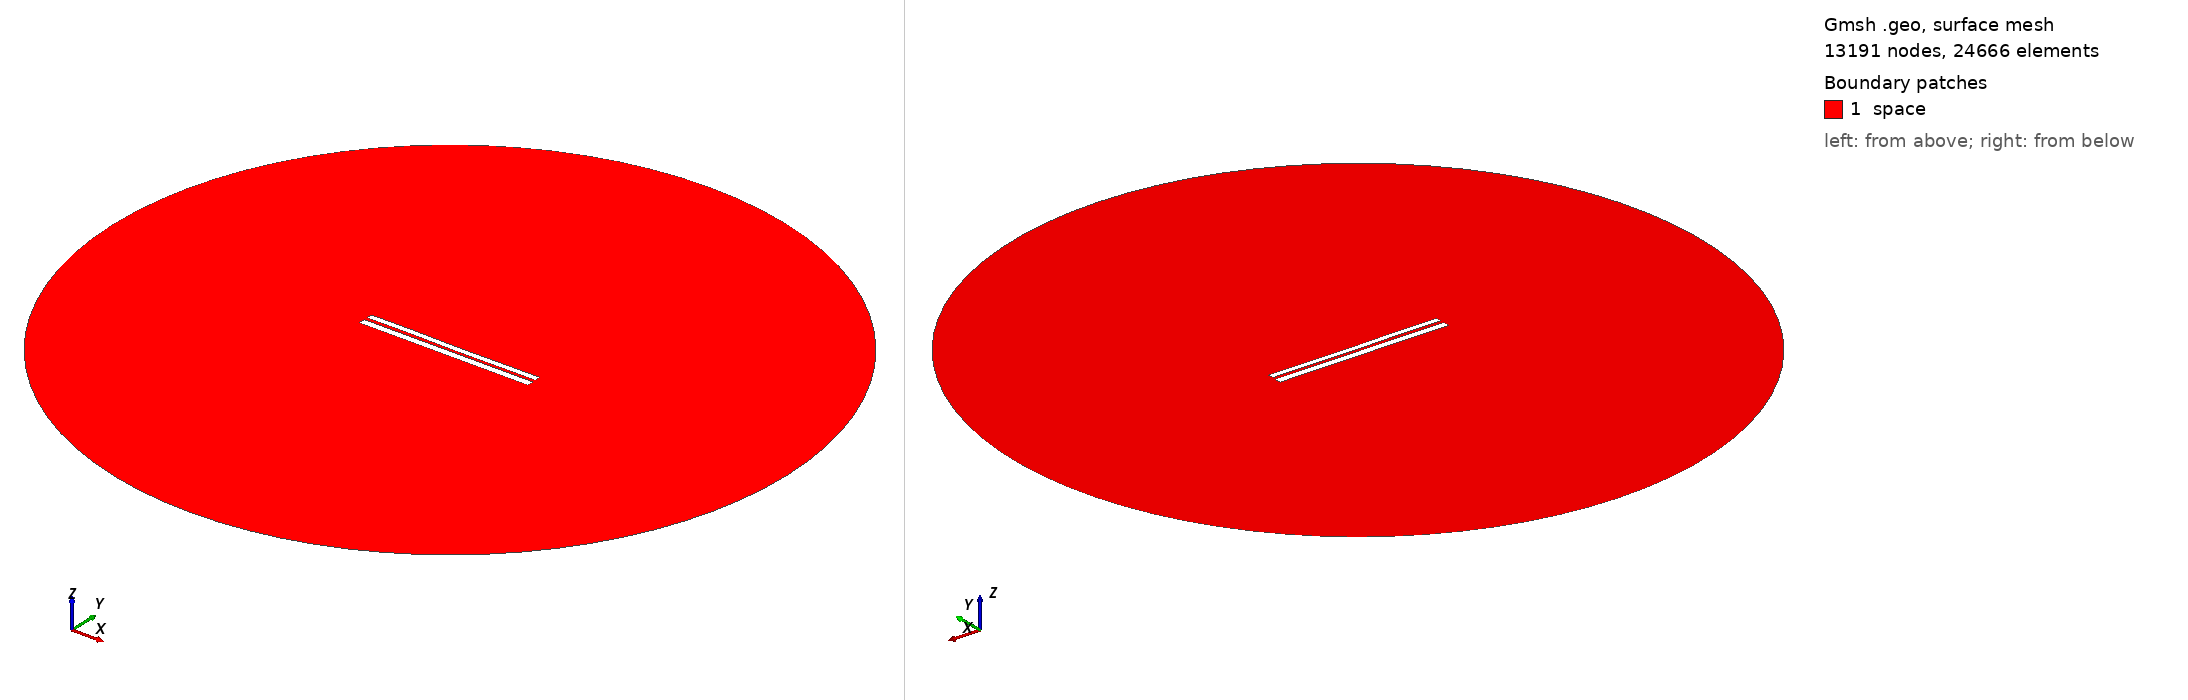

Gmsh geometry script, surface-meshed: 13191 nodes, 24666 surface elements. Boundary patches (legend numbers): 1 space. Left view from above one corner, right view from below the opposite corner. Legend entries are the model's physical surfaces. The drawing asked Gmsh for element sizes between 1% and 20% of the model's largest extent; the script's own settings can give other sizes.

=== 6919.geo (drawn) ===
//---------------------------------------
// Geometry kernel
//---------------------------------------

SetFactory("OpenCASCADE");



//---------------------------------------
// Parameters of the geometry
//---------------------------------------

// Overetch of the upper plate
overetch = 0.25;

// Distance between the plates
distance = 1.75;

// Discretization over the x axis (for the deformation)
nx = 50; 

// Length of the plate
L = 100 - overetch; 

// Number of modes
n = 4; 

// 1st mode coefficient
coeff(1) = -0.15;
beta(1) = 0.596864 * 3.1415926535 / L;

// 2nd mode coefficient
coeff(2) = -0.075;
beta(2) = 1.49418 * 3.1415926535 / L;

// 3rd mode coefficient
coeff(3) = 0.07499999999999998;
beta(3) = 2.50025 * 3.1415926535 / L;

// 4th mode coefficient
coeff(4) = 0.07499999999999998;
beta(4) = 3.49999 * 3.1415926535 / L;



//---------------------------------------
// Upper plate (deformed rectangle)
//---------------------------------------

// Coordiantes of the upper plate
xmin = -50;
xmax = 50 - overetch;

// Height of the upper plate
yheight = 4 - 2 * overetch;

// Indexes of the points
UpperID[] = {};
LowerID[] = {};
LeftID[] = {};
RightID[] = {};

// Point index
p = 1;

// Horizontal edges
For i In {1:nx}
    x = xmin + (i-1)*(xmax - xmin)/(nx-1);

    y_bottom = distance / 2 + overetch;
    For j In {1:n}
        C = (Cosh(beta(j)*L) + Cos(beta(j)*L)) / (Sinh(beta(j)*L) + Sin(beta(j)*L));
        y_bottom  = y_bottom + coeff(j) * (Cosh(beta(j)*(x+50)) - Cos(beta(j)*(x+50)) - C * (Sinh(beta(j)*(x+50)) - Sin(beta(j)*(x+50))));
    EndFor

    y_top = y_bottom + yheight;

    Point(p) = {x, y_top, 0, 1.0};
    UpperID[i] = p;
    p = p + 1;

    Point(p) = {x, y_bottom, 0, 1.0};
    LowerID[i] = p;
    p = p + 1;
EndFor

// Create point lists
UpperPts[] = {}; LowerPts[] = {};
For i In {1:nx}
  UpperPts[] += {UpperID[i]};
  LowerPts[] += {LowerID[i]};
EndFor

// Build splines
Spline(1) = {UpperPts[]};
Spline(2) = {LowerPts[]};
Line(3) = {LowerPts[nx-1], UpperPts[nx-1]};
Line(4) = {LowerPts[0], UpperPts[0]};

// Build the plane surface
Curve Loop(1) = {2, 3, -1, -4};
Plane Surface(1) = {1};



//---------------------------------------
// Lower plate (rectangle)
//---------------------------------------

// Vertices
Point(1001) = {-50, -1, 0, 1.0};
Point(1002) = { 50, -1, 0, 1.0};
Point(1003) = { 50,  -5, 0, 1.0};
Point(1004) = {-50,  -5, 0, 1.0};

// Edges
Line(5) = {1001, 1002};
Line(6) = {1002, 1003};
Line(7) = {1003, 1004};
Line(8) = {1004, 1001};

// Plane surface
Line Loop(2) = {5, 6, 7, 8};
Plane Surface(2) = {2}; 



//---------------------------------------
// Outer (fictious) boundary
//---------------------------------------

// Points
Point(1005) = {0, 0, 0};       // Center
Point(1006) = {200, 0, 0};     // Start point
Point(1007) = {0, 200, 0};     // 90 degrees
Point(1008) = {-200, 0, 0};    // 180 degrees
Point(1009) = {0, -200, 0};    // 270 degrees

// Circle arcs (each needs start, center, end)
Circle(9) = {1006, 1005, 1007};
Circle(10) = {1007, 1005, 1008};
Circle(11) = {1008, 1005, 1009};
Circle(12) = {1009, 1005, 1006};

// Plane surface for the entire domain
Curve Loop(3) = {9, 10, 11, 12};
Surface(3) = {3};

// Subtract the plates from the whole domain to obtain the actual domain where we want to solve the equations
BooleanDifference{ Surface{3}; Delete; }{ Surface{1}; Surface{2}; Delete; }




//---------------------------------------
// Transfinite Lines/Curves
//---------------------------------------

// Set the number of points on the boundaries
r = 7;

// Plates
Transfinite Curve {1, 2} = 50*r Using Progression 1;
Transfinite Curve {3, 4} = 2*r Using Progression 1;
Transfinite Line {5, 7} = 50*r Using Progression 1;
Transfinite Line {6, 8} = 2*r Using Progression 1;

// Outer boundary
Transfinite Line {9, 10, 11, 12} = 20 Using Progression 1;



//---------------------------------------
// Physical groups
//---------------------------------------                

// Physical curves (boundaries)
Physical Line("force_segment", 10) = {2};
Physical Line("upper_plate", 11) = {1, 3, 4};
Physical Line("lower_plate", 12) = {5, 6, 7, 8};
Physical Line("boundary", 20) = {9, 10, 11, 12};

// Physical Surfaces
Physical Surface("space", 30) = {3};



//---------------------------------------
// 6. Generate the Mesh
//---------------------------------------

// 2D mesh generation
Mesh 2;
